Dataset: hsqc (GitHub, stefhk3/nmrchemclassify). Classes: alkaloids and derivatives, benzenoids, lipids and lipid-like molecules, nucleosides nucleotides and analogues, organic acids and derivatives, organic nitrogen compounds, organic oxygen compounds, organoheterocyclic compounds, phenylpropanoids and polyketides.

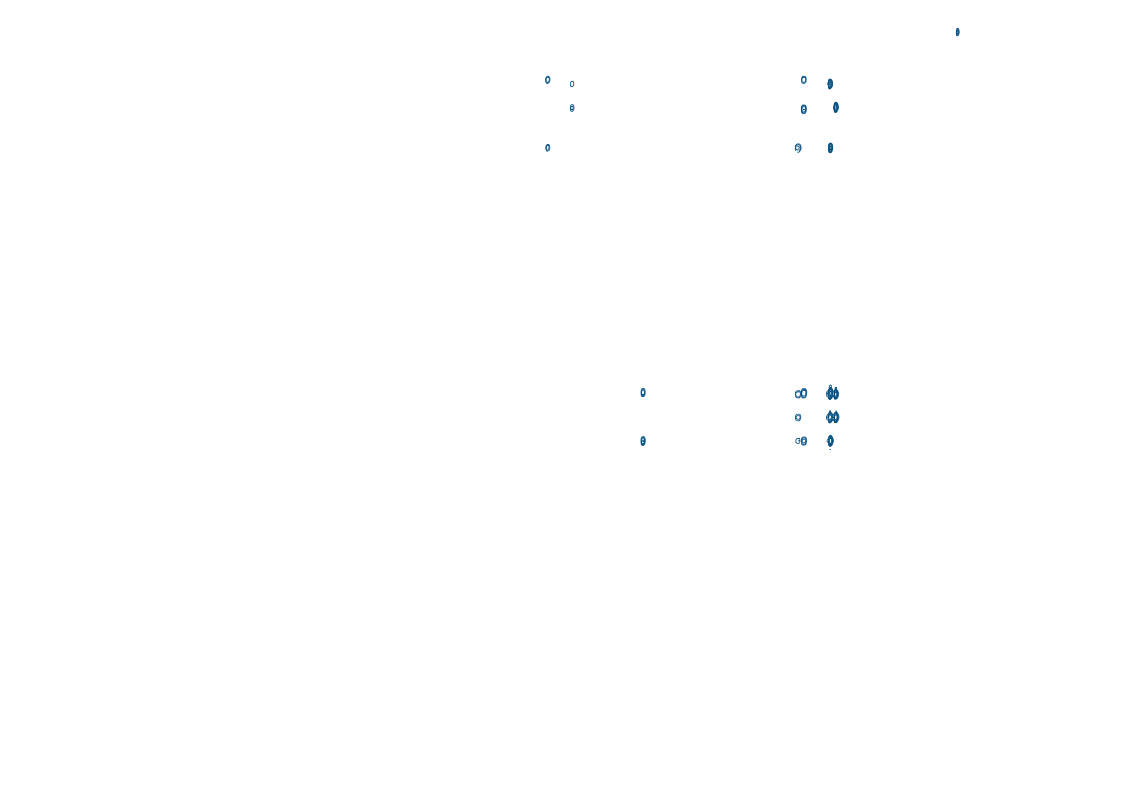
Label: lipids and lipid-like molecules

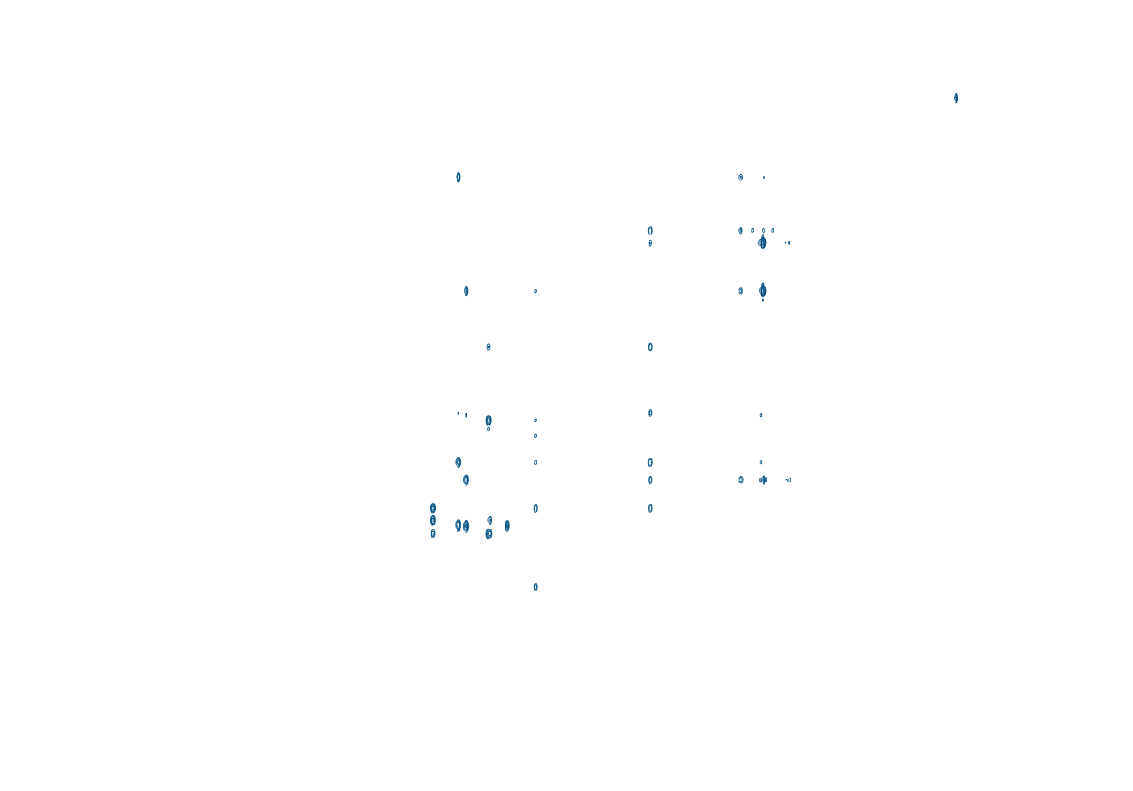
Label: alkaloids and derivatives

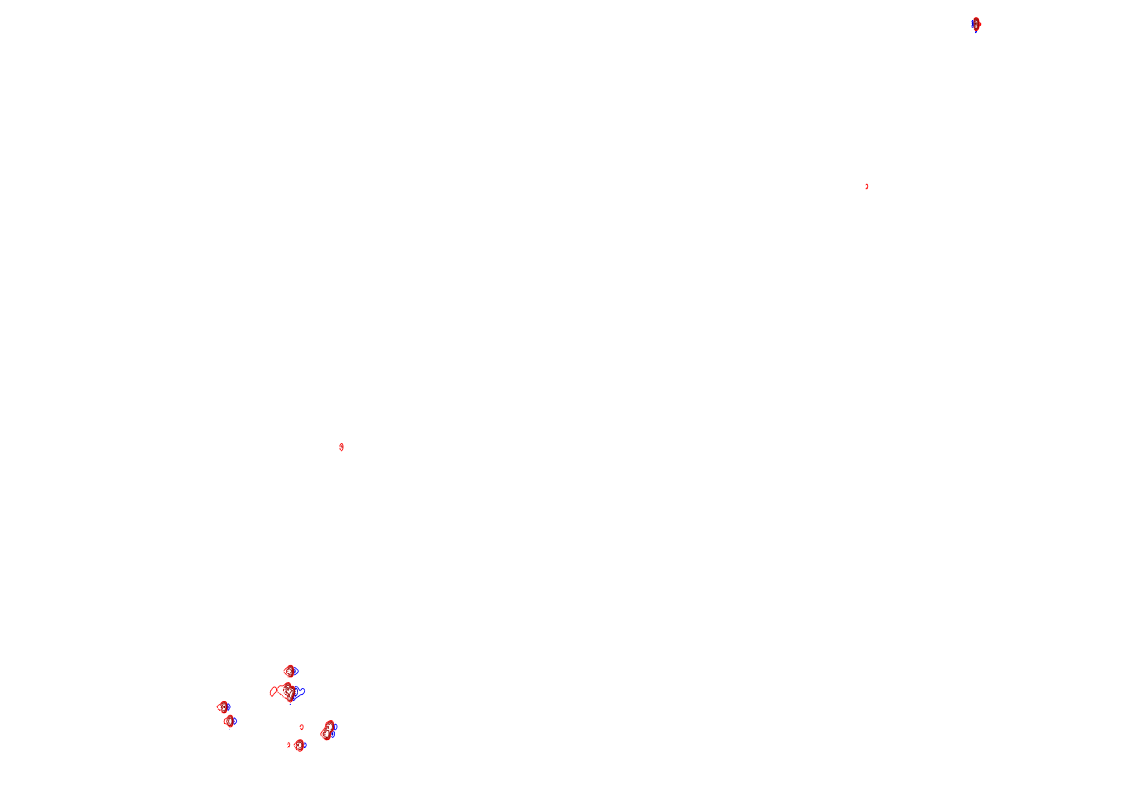
Label: benzenoids

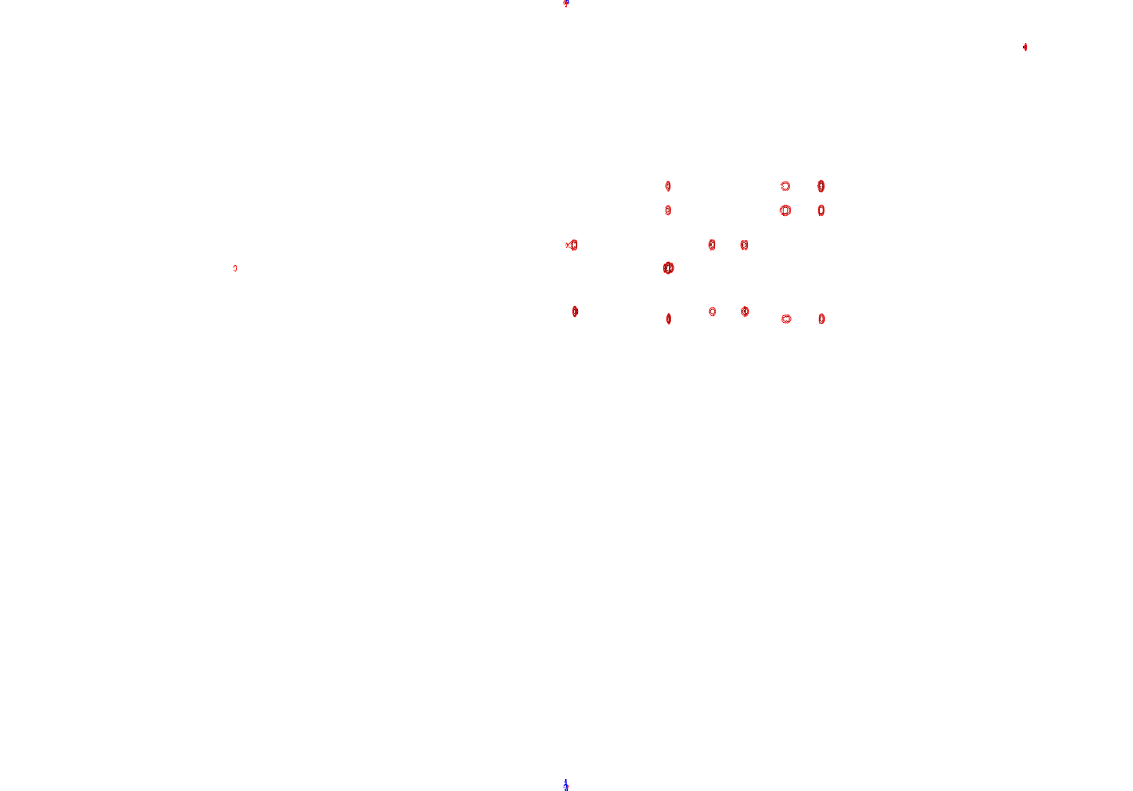
Label: organic acids and derivatives

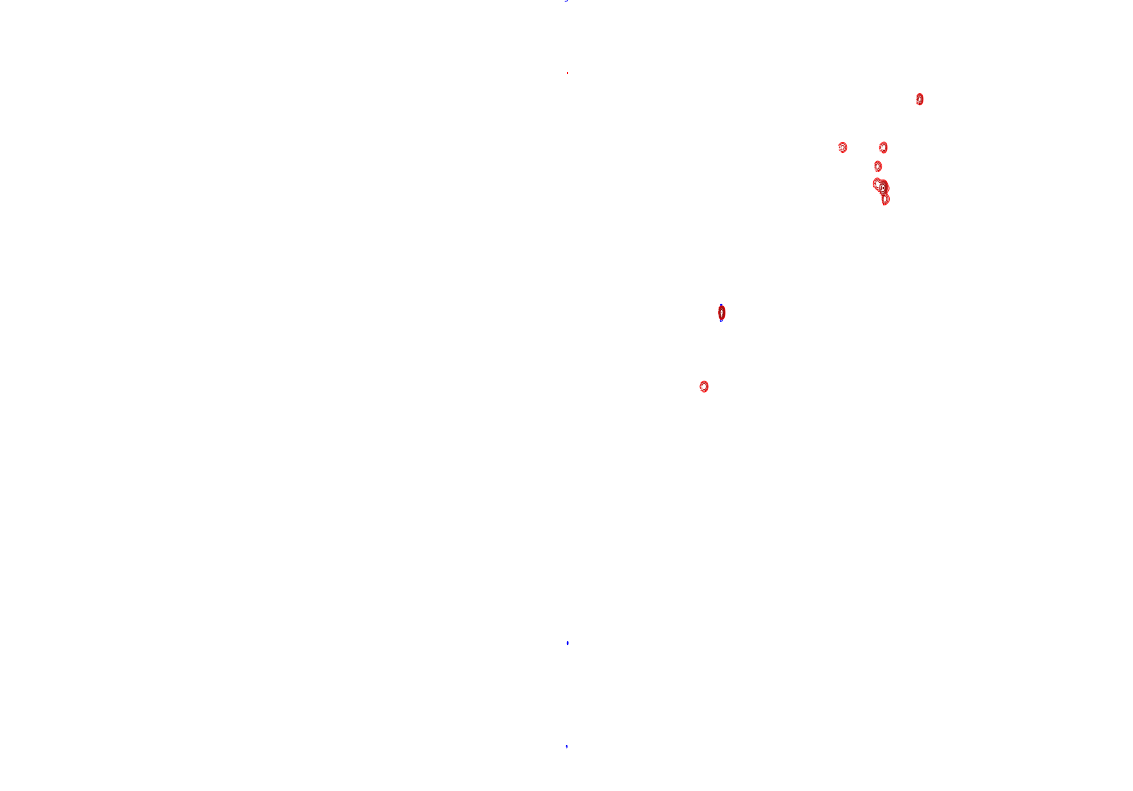
Label: organic nitrogen compounds

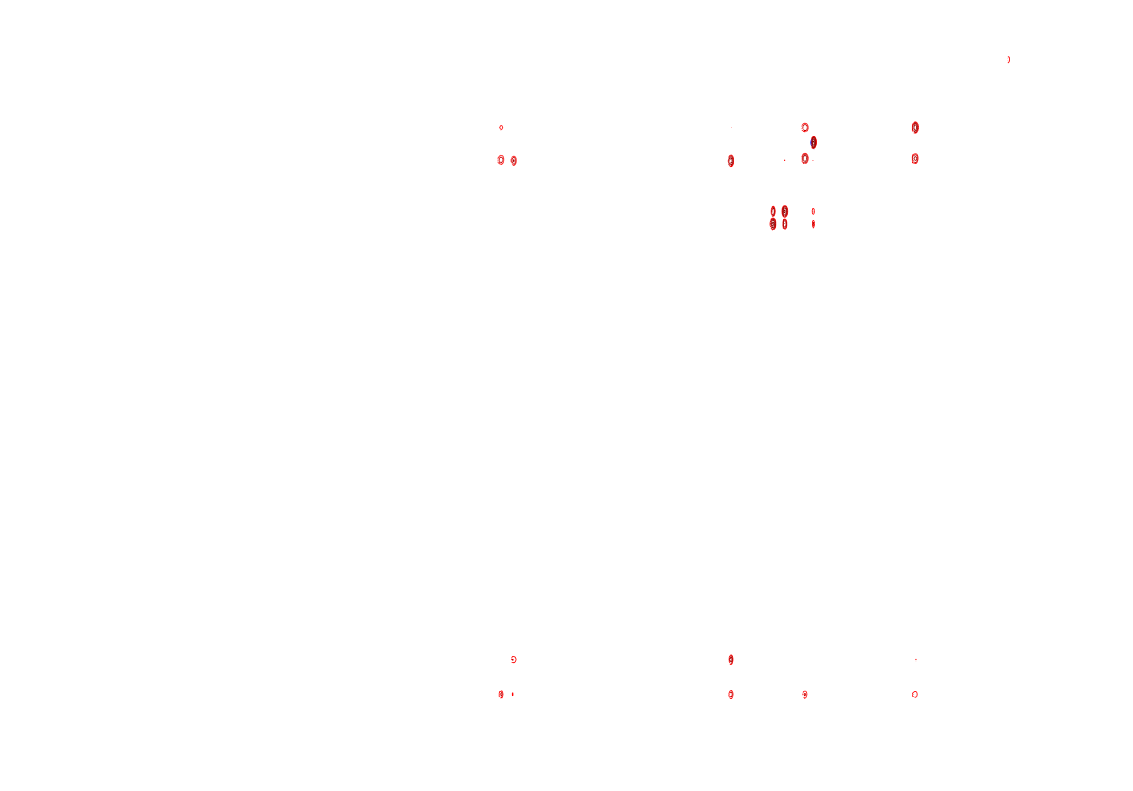
Label: organic oxygen compounds
